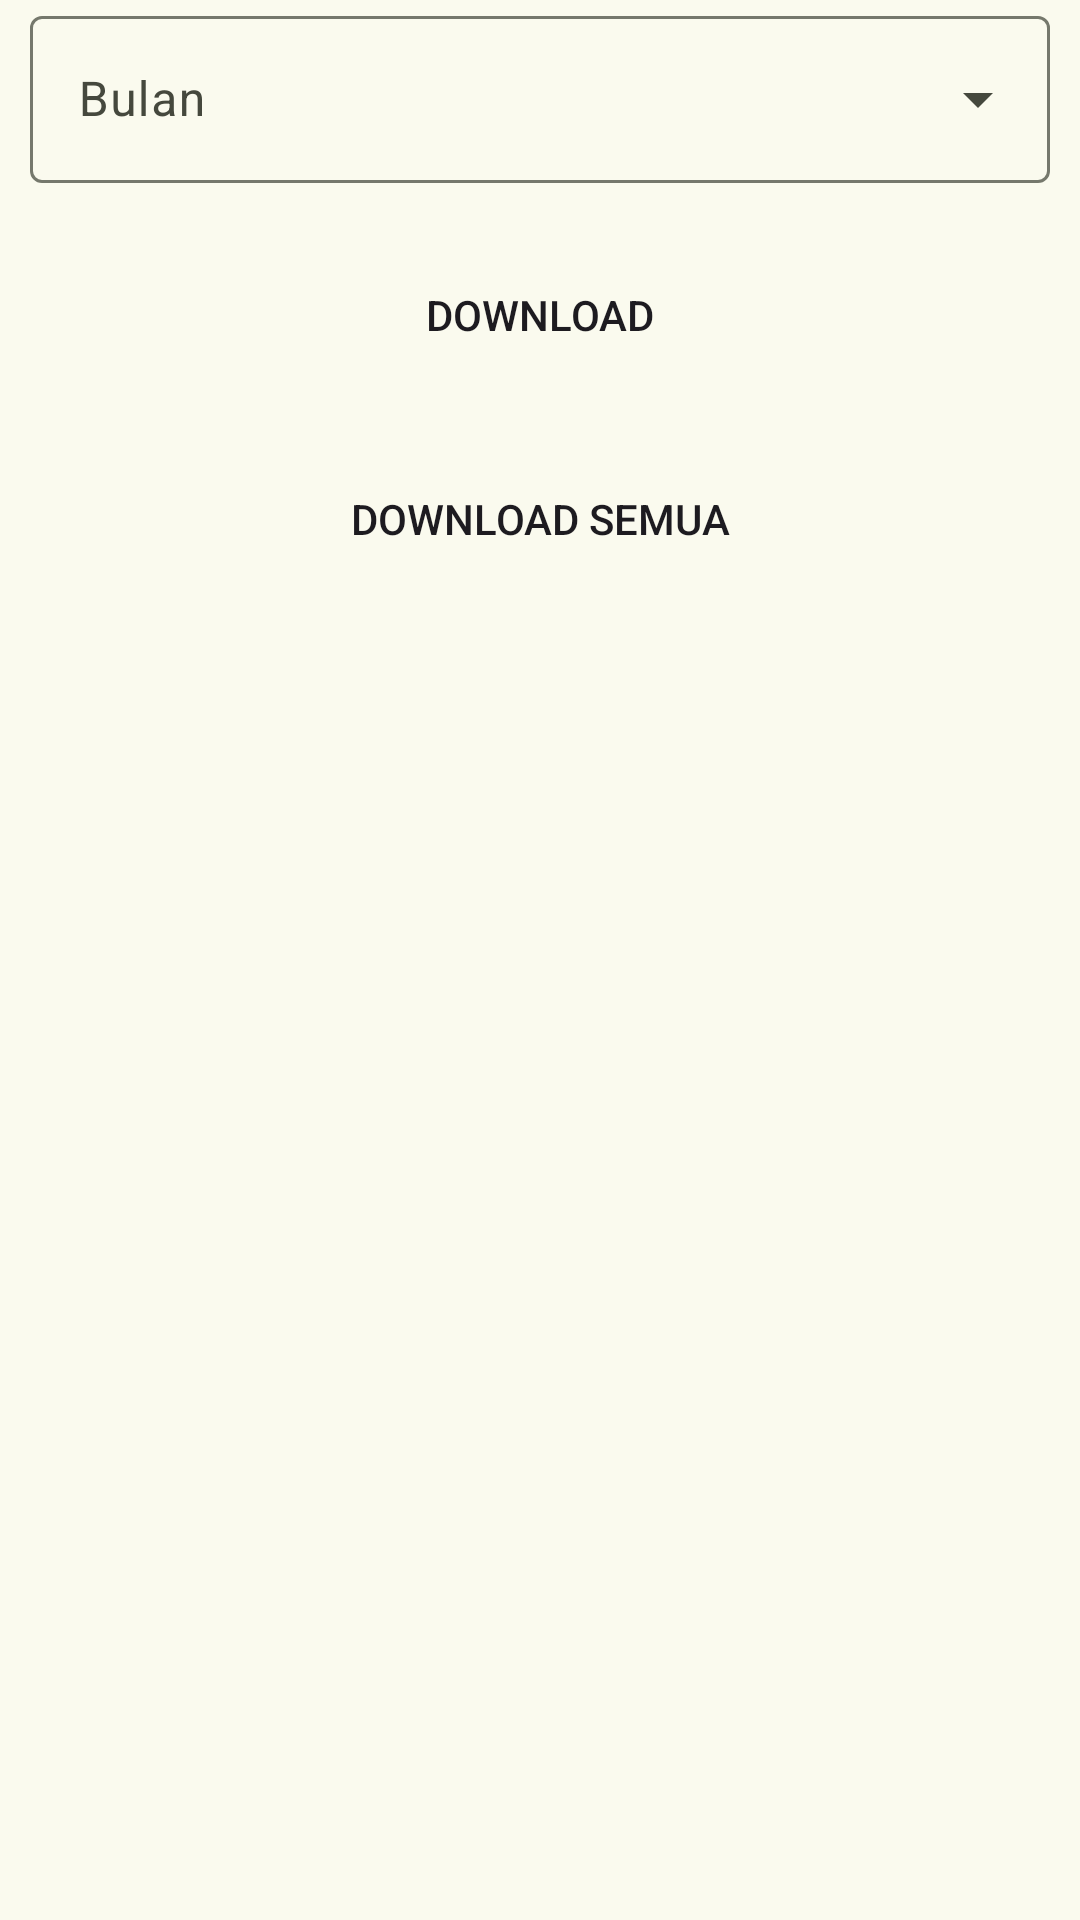

Write the Android layout XML for this screen, with the resource values it uses.
<!-- AndroidManifest.xml: application theme Theme.Spana -->
<!-- res/layout/transanction_download_dilalog.xml -->
<?xml version="1.0" encoding="utf-8"?>
<androidx.constraintlayout.widget.ConstraintLayout xmlns:android="http://schemas.android.com/apk/res/android"
    xmlns:app="http://schemas.android.com/apk/res-auto"
    android:layout_width="match_parent"
    android:layout_height="match_parent">

    <com.google.android.material.textfield.TextInputLayout
        android:id="@+id/input_layout_month"
        style="@style/Widget.Material3.TextInputLayout.OutlinedBox.ExposedDropdownMenu"
        android:layout_width="match_parent"
        android:layout_height="wrap_content"
        android:layout_marginHorizontal="10dp"
        android:hint="Bulan"
        app:layout_constraintEnd_toEndOf="parent"
        app:layout_constraintStart_toStartOf="parent"
        app:layout_constraintTop_toTopOf="parent">

        <AutoCompleteTextView
            android:id="@+id/input_month"
            android:layout_width="match_parent"
            android:layout_height="wrap_content"
            android:inputType="none" />

    </com.google.android.material.textfield.TextInputLayout>

    <Button
        android:id="@+id/btn_download_by_month"
        android:layout_width="match_parent"
        android:layout_height="wrap_content"
        android:layout_marginHorizontal="10dp"
        android:layout_marginTop="20dp"
        android:background="@drawable/button1"
        android:text="Download"
        app:layout_constraintEnd_toEndOf="parent"
        app:layout_constraintStart_toStartOf="parent"
        app:layout_constraintTop_toBottomOf="@id/input_layout_month" />

    <Button
        android:id="@+id/btn_download_all"
        android:layout_width="match_parent"
        android:layout_height="wrap_content"
        android:layout_marginHorizontal="10dp"
        android:layout_marginTop="20dp"
        android:background="@drawable/button1"
        android:text="Download Semua"
        app:layout_constraintEnd_toEndOf="parent"
        app:layout_constraintStart_toStartOf="parent"
        app:layout_constraintTop_toBottomOf="@id/btn_download_by_month" />

    <ProgressBar
        android:id="@+id/progress_bar_download"
        android:layout_width="30dp"
        android:layout_height="30dp"
        android:layout_marginTop="10dp"
        android:visibility="invisible"
        app:layout_constraintEnd_toEndOf="parent"
        app:layout_constraintStart_toStartOf="parent"
        app:layout_constraintTop_toBottomOf="@id/btn_download_all" />


</androidx.constraintlayout.widget.ConstraintLayout>
<!-- resources referenced by this layout -->
<resources>
  <style name="Theme.Spana" parent="Base.Theme.Spana" />
  <color name="md_theme_primary">#4E6629</color>
  <color name="md_theme_onPrimary">#FFFFFF</color>
  <color name="md_theme_primaryContainer">#D0EDA1</color>
  <color name="md_theme_onPrimaryContainer">#121F00</color>
  <color name="md_theme_secondary">#596249</color>
  <color name="md_theme_onSecondary">#FFFFFF</color>
  <color name="md_theme_secondaryContainer">#DDE7C7</color>
  <color name="md_theme_onSecondaryContainer">#161E0A</color>
  <color name="md_theme_tertiary">#396662</color>
  <color name="md_theme_onTertiary">#FFFFFF</color>
  <color name="md_theme_tertiaryContainer">#BCECE6</color>
  <color name="md_theme_onTertiaryContainer">#00201E</color>
  <color name="md_theme_error">#BA1A1A</color>
  <color name="md_theme_onError">#FFFFFF</color>
  <color name="md_theme_errorContainer">#FFDAD6</color>
  <color name="md_theme_onErrorContainer">#410002</color>
  <color name="md_theme_background">#FAFAEE</color>
  <color name="md_theme_onBackground">#1A1C16</color>
  <color name="md_theme_surface">#FAFAEE</color>
  <color name="md_theme_onSurface">#1A1C16</color>
  <color name="md_theme_surfaceVariant">#E1E4D5</color>
  <color name="md_theme_onSurfaceVariant">#45483D</color>
  <color name="md_theme_outline">#75786C</color>
  <color name="md_theme_outlineVariant">#C5C8B9</color>
  <color name="md_theme_inverseSurface">#2F312A</color>
  <color name="md_theme_inverseOnSurface">#F1F2E6</color>
  <color name="md_theme_inversePrimary">#B4D087</color>
  <color name="md_theme_primaryFixed">#D0EDA1</color>
  <color name="md_theme_onPrimaryFixed">#121F00</color>
  <color name="md_theme_primaryFixedDim">#B4D087</color>
  <color name="md_theme_onPrimaryFixedVariant">#374D13</color>
  <color name="md_theme_secondaryFixed">#DDE7C7</color>
  <color name="md_theme_onSecondaryFixed">#161E0A</color>
  <color name="md_theme_secondaryFixedDim">#C1CAAC</color>
  <color name="md_theme_onSecondaryFixedVariant">#414A32</color>
  <color name="md_theme_tertiaryFixed">#BCECE6</color>
  <color name="md_theme_onTertiaryFixed">#00201E</color>
  <color name="md_theme_tertiaryFixedDim">#A0D0CA</color>
  <color name="md_theme_onTertiaryFixedVariant">#1F4E4A</color>
  <color name="md_theme_surfaceDim">#DADBD0</color>
  <color name="md_theme_surfaceBright">#FAFAEE</color>
  <color name="md_theme_surfaceContainerLowest">#FFFFFF</color>
  <color name="md_theme_surfaceContainerLow">#F4F4E9</color>
  <color name="md_theme_surfaceContainer">#EEEFE3</color>
  <color name="md_theme_surfaceContainerHigh">#E8E9DD</color>
  <color name="md_theme_surfaceContainerHighest">#E2E3D8</color>
</resources>
